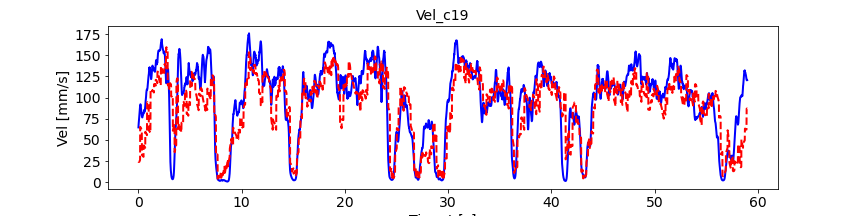

Data behind this chart, as committed beside it:
, pred_vel, pred_vel_x, pred_vel_y, label_vel, label_vel_x, label_vel_y
0, 24.46, -0.7521, 0.6101, 64.82, -14.33, -61.74
1, 24.22, -0.7367, 0.8238, 67.19, -14.01, -64.36
2, 24.08, -0.7297, 0.9698, 68.73, -13.39, -66.16
3, 23.99, -0.7262, 1.054, 69.48, -12.46, -67.19
4, 23.93, -0.705, 1.148, 70.49, -11.5, -68.45
5, 23.91, -0.6813, 1.208, 71.78, -10.49, -69.97
6, 23.92, -0.6412, 1.293, 73.4, -9.399, -71.81
7, 23.98, -0.5636, 1.376, 74.66, -8.266, -73.27
8, 24, -0.5457, 1.431, 75.6, -7.058, -74.39
9, 24.12, -0.5058, 1.484, 77.08, -6.039, -76.01
10, 24.23, -0.474, 1.508, 79.14, -5.176, -78.18
11, 24.35, -0.4113, 1.523, 80.76, -4.496, -79.88
12, 24.5, -0.3926, 1.517, 81.98, -3.976, -81.15
13, 24.92, -0.4577, 1.203, 82.84, -3.602, -82.04
14, 25.17, -0.5387, 1.182, 84.22, -3.436, -83.42
15, 25.38, -0.6185, 1.058, 86.16, -3.473, -85.35
16, 25.65, -0.7331, 1.275, 87.52, -3.813, -86.68
17, 25.82, -0.8041, 1.171, 88.33, -4.467, -87.44
18, 26.01, -0.9069, 1.01, 88.63, -5.455, -87.66
19, 26.27, -1.031, 0.7809, 89.28, -6.656, -88.21
20, 65.49, -33.04, -53.8, 90.32, -8.107, -89.11
21, 65.31, -33.08, -53.49, 91.17, -9.655, -89.8
22, 65.22, -33.02, -53.34, 91.86, -11.34, -90.29
23, 65, -32.98, -52.99, 92.12, -12.98, -90.33
24, 64.82, -32.91, -52.66, 91.95, -14.6, -89.91
25, 64.65, -32.82, -52.35, 91.36, -16.26, -89.02
26, 64.46, -32.75, -51.96, 90.59, -17.79, -87.96
27, 64.31, -32.68, -51.54, 89.63, -19.24, -86.7
28, 64.06, -32.62, -51.11, 88.61, -20.52, -85.39
29, 63.87, -32.5, -50.61, 87.5, -21.67, -84
30, 63.75, -32.37, -50.28, 86.28, -22.72, -82.49
31, 63.62, -32.27, -50.02, 85.13, -23.52, -81.12
32, 63.51, -32.18, -49.69, 84.02, -24.1, -79.85
33, 63.38, -32.09, -49.41, 82.97, -24.53, -78.67
34, 63.11, -31.95, -49.13, 81.96, -24.83, -77.56
35, 62.75, -31.8, -48.76, 81.09, -24.94, -76.66
36, 62.41, -31.7, -48.32, 80.34, -24.87, -75.93
37, 62.04, -31.59, -48.03, 79.68, -24.62, -75.36
38, 61.67, -31.47, -47.73, 79.01, -24.39, -74.77
39, 61.25, -31.33, -47.4, 78.32, -24.17, -74.13
40, 32.29, -20.97, -1.263, 77.75, -24.13, -73.55
41, 32.09, -20.99, -1.088, 77.29, -24.28, -73.03
42, 31.93, -20.99, -0.9203, 76.92, -24.62, -72.54
43, 31.83, -21, -0.7219, 76.69, -25.18, -72.11
44, 31.75, -21.02, -0.5111, 76.59, -25.96, -71.74
45, 31.61, -21.01, -0.2309, 76.57, -26.73, -71.45
46, 31.57, -21.03, -0.001435, 76.64, -27.49, -71.26
47, 31.53, -21.06, 0.2573, 77.05, -28.31, -71.4
48, 31.42, -21.13, 0.5888, 77.83, -29.22, -71.9
49, 31.36, -21.15, 1.019, 78.99, -30.24, -72.76
50, 31.22, -21.15, 1.363, 79.58, -30.88, -73.14
51, 31.09, -21.13, 1.74, 79.59, -31.18, -73.05
52, 31.01, -21.16, 2.1, 79.84, -31.53, -73.19
53, 30.77, -21.11, 2.472, 80.32, -31.93, -73.55
54, 30.68, -21.07, 2.634, 81.05, -32.41, -74.15
55, 30.59, -21.04, 2.764, 81.17, -32.51, -74.24
56, 30.3, -20.92, 2.582, 80.68, -32.22, -73.85
57, 30.19, -20.88, 2.662, 80.69, -32.09, -73.93
58, 30.08, -20.84, 2.645, 81.2, -32.11, -74.48
59, 30.01, -20.78, 2.535, 81.53, -32, -74.88
... 7,008 more rows
